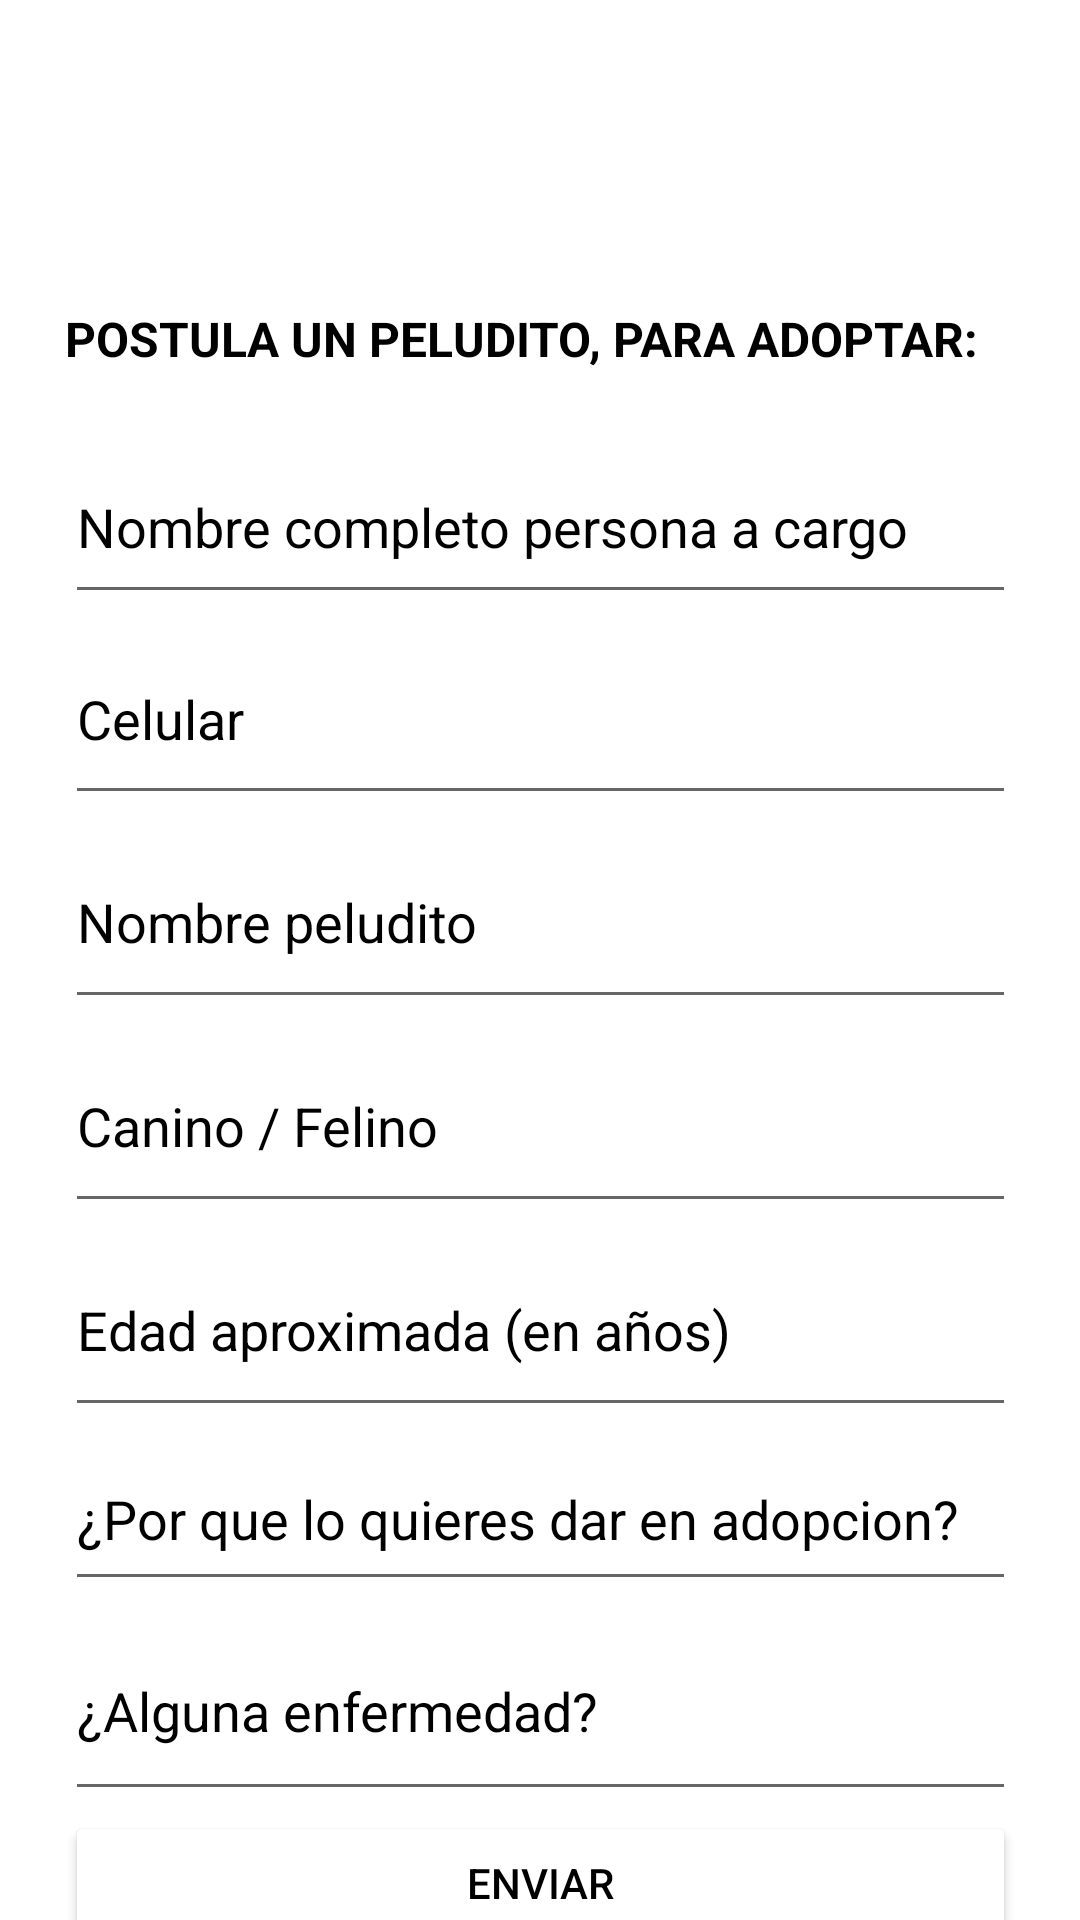

Here is an Android app screen rendered from its layout file. Give the layout XML and the strings, colors and styles it references.
<!-- AndroidManifest.xml: application theme Theme.PeluditosApp -->
<!-- res/layout/activity_registrar_unpeludito.xml -->
<?xml version="1.0" encoding="utf-8"?>
<androidx.constraintlayout.widget.ConstraintLayout xmlns:android="http://schemas.android.com/apk/res/android"
    xmlns:app="http://schemas.android.com/apk/res-auto"
    xmlns:tools="http://schemas.android.com/tools"
    android:layout_width="match_parent"
    android:layout_height="match_parent"
    android:background="@color/yellow"
    tools:context=".Registrar_unpeludito">

    <LinearLayout
        android:layout_width="317dp"
        android:layout_height="685dp"
        android:gravity="center_vertical"
        android:orientation="vertical"
        app:layout_constraintBottom_toBottomOf="parent"
        app:layout_constraintEnd_toEndOf="parent"
        app:layout_constraintStart_toStartOf="parent"
        app:layout_constraintTop_toTopOf="parent"
        app:layout_constraintVertical_bias="0.494">

        <LinearLayout
            android:layout_width="match_parent"
            android:layout_height="112dp"
            android:orientation="horizontal">

            <ImageView
                android:id="@+id/imageView5"
                android:layout_width="wrap_content"
                android:layout_height="wrap_content"
                android:layout_weight="1"
                app:srcCompat="@drawable/happy" />
        </LinearLayout>

        <TextView
            android:id="@+id/textView4"
            android:layout_width="match_parent"
            android:layout_height="wrap_content"
            android:text="POSTULA UN PELUDITO, PARA ADOPTAR:"
            android:textAlignment="textStart"
            android:textColor="@color/black"
            android:textSize="16sp"
            android:textStyle="bold" />

        <EditText
            android:id="@+id/txt_username"
            android:layout_width="match_parent"
            android:layout_height="61dp"
            android:layout_marginTop="20dp"
            android:ems="10"
            android:hint="Nombre completo persona a cargo "
            android:inputType="textPersonName"
            android:minHeight="48dp"
            android:textColor="@color/black"
            android:textColorHint="@color/black" />

        <EditText
            android:id="@+id/editTextPhone"
            android:layout_width="match_parent"
            android:layout_height="67dp"
            android:ems="10"
            android:hint="Celular"
            android:inputType="phone"
            android:minHeight="48dp"
            android:textColor="@color/black"
            android:textColorHint="@color/black" />

        <EditText

            android:id="@+id/text_nombre_peludo"
            android:layout_width="match_parent"
            android:layout_height="68dp"
            android:hint="Nombre peludito "
            android:textColor="@color/black"
            android:textColorHint="@color/black" />

        <EditText
            android:id="@+id/text_tipo"
            android:layout_width="match_parent"
            android:layout_height="68dp"
            android:hint="Canino / Felino"
            android:textColor="@color/black"
            android:textColorHint="@color/black" />

        <EditText
            android:id="@+id/txt_edad"
            android:layout_width="match_parent"
            android:layout_height="68dp"
            android:ems="10"
            android:hint="Edad aproximada (en años) "
            android:inputType="numberDecimal"
            android:minHeight="48dp"
            android:textColor="@color/black"
            android:textColorHint="@color/black" />

        <EditText
            android:id="@+id/txt_enadopcion"
            android:layout_width="match_parent"
            android:layout_height="58dp"
            android:ems="10"
            android:hint="¿Por que lo quieres dar en adopcion?"
            android:inputType="textPersonName"
            android:minHeight="48dp"
            android:textColor="@color/black"
            android:textColorHint="@color/black" />

        <EditText
            android:id="@+id/txt_enfermedad"
            android:layout_width="match_parent"
            android:layout_height="70dp"
            android:ems="10"
            android:hint="¿Alguna enfermedad?"
            android:inputType="textPersonName"
            android:minHeight="48dp"
            android:textColor="@color/black"
            android:textColorHint="@color/black" />

        <Button
            android:id="@+id/btGuardarPeludo"
            android:layout_width="match_parent"
            android:layout_height="wrap_content"
            android:backgroundTint="@color/white"
            android:text="ENVIAR"
            android:textAlignment="center"
            android:textColor="@color/black" />

    </LinearLayout>
</androidx.constraintlayout.widget.ConstraintLayout>
<!-- resources referenced by this layout -->
<resources>
  <style name="Theme.PeluditosApp" parent="Theme.MaterialComponents.DayNight.DarkActionBar">
          
          <item name="colorPrimary">@color/purple_500</item>
          <item name="colorPrimaryVariant">@color/purple_700</item>
          <item name="colorOnPrimary">@color/white</item>
          
          <item name="colorSecondary">@color/teal_200</item>
          <item name="colorSecondaryVariant">@color/teal_700</item>
          <item name="colorOnSecondary">@color/black</item>
          
          <item name="android:statusBarColor" tools:targetApi="l">?attr/colorPrimaryVariant</item>
          
      </style>
  <!-- not gathered from this repository: default colours our renderer supplied (Android Studio template values) -->
  <color name="purple_500">#FF6200EE</color>
  <color name="purple_700">#FF3700B3</color>
  <color name="teal_200">#FF03DAC5</color>
  <color name="teal_700">#FF018786</color>
  <color name="black">#FF000000</color>
  <color name="white">#FFFFFFFF</color>
</resources>
